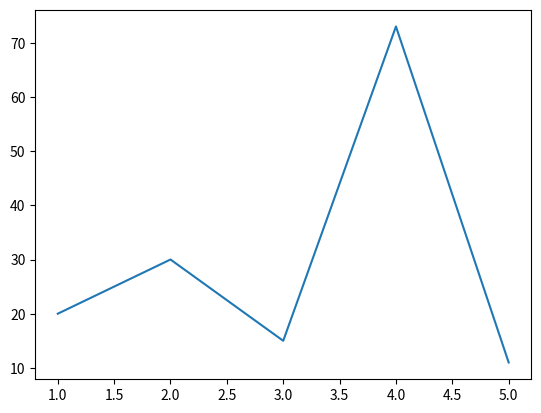

Recreate this plot in Python.
import matplotlib.pyplot as plt

x = [1, 2, 3, 4, 5]

y = [20, 30, 15, 73, 11]

plt.plot(x, y)
plt.show()

